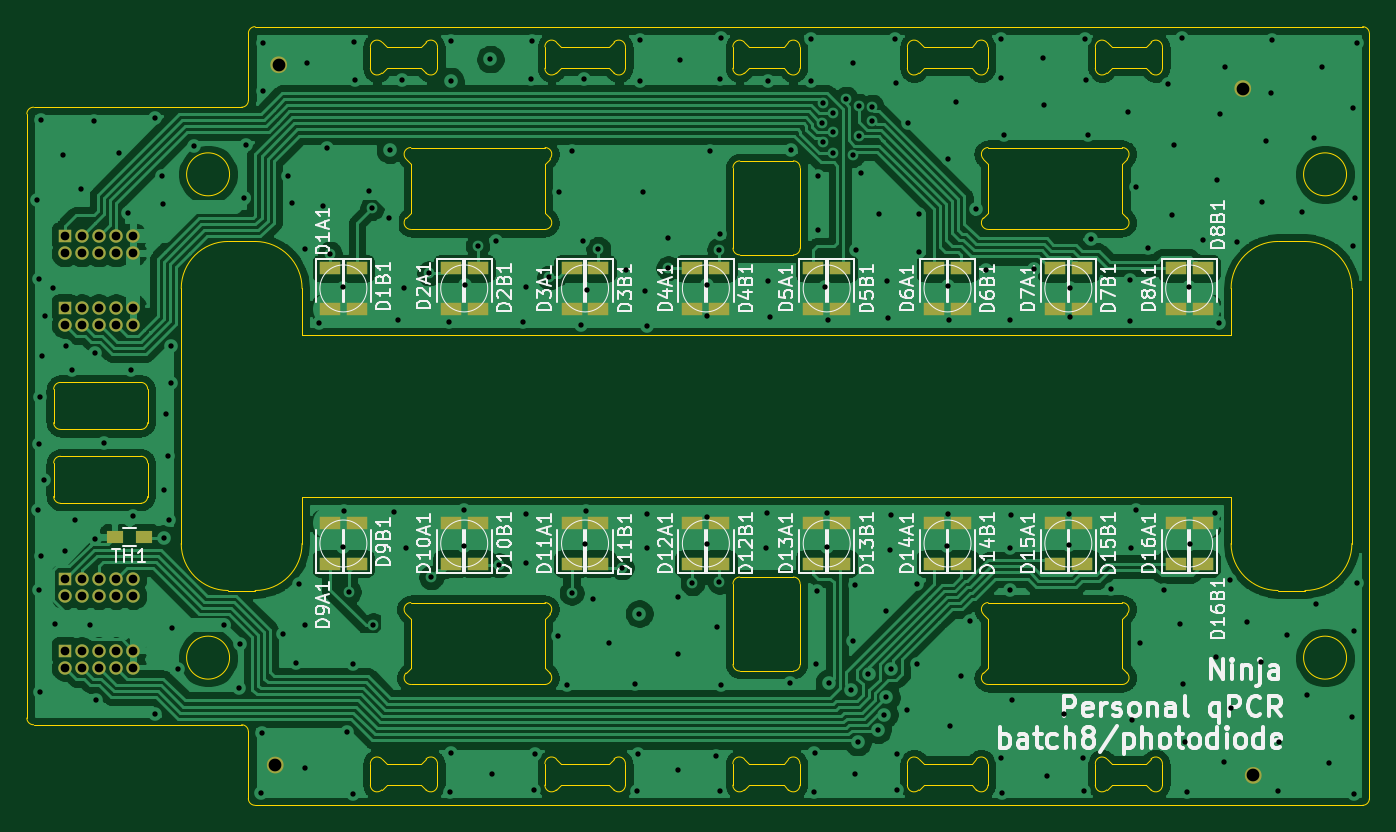
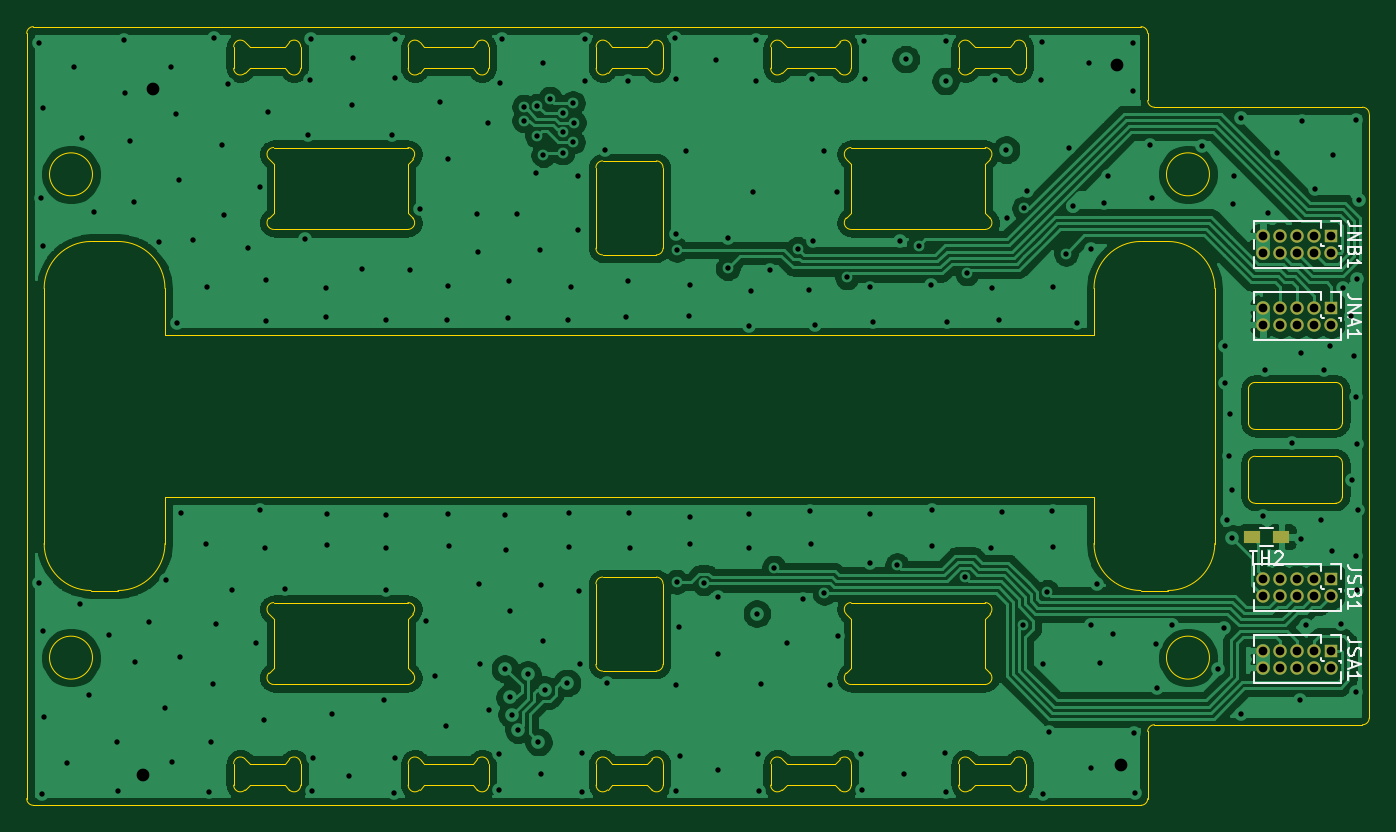
Circuit board: 10 layer files. Board 100.0 x 58.0 mm.
- bottom_copper: qPCR-photodiode-B_Cu.gbl (247187 bytes)
- bottom_mask: qPCR-photodiode-B_Mask.gbs (1673 bytes)
- paste: qPCR-photodiode-B_Paste.gbp (597 bytes)
- bottom_silk: qPCR-photodiode-B_SilkS.gbo (7378 bytes)
- outline: qPCR-photodiode-Edge_Cuts.gm1 (15165 bytes)
- top_copper: qPCR-photodiode-F_Cu.gtl (344454 bytes)
- top_mask: qPCR-photodiode-F_Mask.gts (3666 bytes)
- paste: qPCR-photodiode-F_Paste.gtp (2590 bytes)
- top_silk: qPCR-photodiode-F_SilkS.gto (58402 bytes)
- drill: qPCR-photodiode.drl (5010 bytes)

=== bottom_copper: qPCR-photodiode-B_Cu.gbl (247187 bytes, source omitted) ===
=== bottom_mask: qPCR-photodiode-B_Mask.gbs ===
G04 #@! TF.GenerationSoftware,KiCad,Pcbnew,(5.1.6-0-10_14)*
G04 #@! TF.CreationDate,2021-06-29T19:39:51+09:00*
G04 #@! TF.ProjectId,qPCR-photodiode,71504352-2d70-4686-9f74-6f64696f6465,rev?*
G04 #@! TF.SameCoordinates,Original*
G04 #@! TF.FileFunction,Soldermask,Bot*
G04 #@! TF.FilePolarity,Negative*
%FSLAX46Y46*%
G04 Gerber Fmt 4.6, Leading zero omitted, Abs format (unit mm)*
G04 Created by KiCad (PCBNEW (5.1.6-0-10_14)) date 2021-06-29 19:39:51*
%MOMM*%
%LPD*%
G01*
G04 APERTURE LIST*
%ADD10R,1.200000X0.900000*%
%ADD11O,1.000000X1.000000*%
%ADD12R,1.000000X1.000000*%
G04 APERTURE END LIST*
D10*
X91740000Y-109000000D03*
X89540000Y-109000000D03*
D11*
X90910204Y-93198814D03*
X90910204Y-91928814D03*
X89640204Y-93198814D03*
X89640204Y-91928814D03*
X88370204Y-93198814D03*
X88370204Y-91928814D03*
X87100204Y-93198814D03*
X87100204Y-91928814D03*
X85830204Y-93198814D03*
D12*
X85830204Y-91928814D03*
D11*
X90910204Y-118738814D03*
X90910204Y-117468814D03*
X89640204Y-118738814D03*
X89640204Y-117468814D03*
X88370204Y-118738814D03*
X88370204Y-117468814D03*
X87100204Y-118738814D03*
X87100204Y-117468814D03*
X85830204Y-118738814D03*
D12*
X85830204Y-117468814D03*
X85830204Y-112134814D03*
D11*
X85830204Y-113404814D03*
X87100204Y-112134814D03*
X87100204Y-113404814D03*
X88370204Y-112134814D03*
X88370204Y-113404814D03*
X89640204Y-112134814D03*
X89640204Y-113404814D03*
X90910204Y-112134814D03*
X90910204Y-113404814D03*
D12*
X85830204Y-86594814D03*
D11*
X85830204Y-87864814D03*
X87100204Y-86594814D03*
X87100204Y-87864814D03*
X88370204Y-86594814D03*
X88370204Y-87864814D03*
X89640204Y-86594814D03*
X89640204Y-87864814D03*
X90910204Y-86594814D03*
X90910204Y-87864814D03*
M02*

=== paste: qPCR-photodiode-B_Paste.gbp ===
G04 #@! TF.GenerationSoftware,KiCad,Pcbnew,(5.1.6-0-10_14)*
G04 #@! TF.CreationDate,2021-06-29T19:39:51+09:00*
G04 #@! TF.ProjectId,qPCR-photodiode,71504352-2d70-4686-9f74-6f64696f6465,rev?*
G04 #@! TF.SameCoordinates,Original*
G04 #@! TF.FileFunction,Paste,Bot*
G04 #@! TF.FilePolarity,Positive*
%FSLAX46Y46*%
G04 Gerber Fmt 4.6, Leading zero omitted, Abs format (unit mm)*
G04 Created by KiCad (PCBNEW (5.1.6-0-10_14)) date 2021-06-29 19:39:51*
%MOMM*%
%LPD*%
G01*
G04 APERTURE LIST*
%ADD10R,1.200000X0.900000*%
G04 APERTURE END LIST*
D10*
X91740000Y-109000000D03*
X89540000Y-109000000D03*
M02*

=== bottom_silk: qPCR-photodiode-B_SilkS.gbo (7378 bytes, source omitted) ===
=== outline: qPCR-photodiode-Edge_Cuts.gm1 (15165 bytes, source omitted) ===
=== top_copper: qPCR-photodiode-F_Cu.gtl (344454 bytes, source omitted) ===
=== top_mask: qPCR-photodiode-F_Mask.gts ===
G04 #@! TF.GenerationSoftware,KiCad,Pcbnew,(5.1.6-0-10_14)*
G04 #@! TF.CreationDate,2021-06-29T19:39:51+09:00*
G04 #@! TF.ProjectId,qPCR-photodiode,71504352-2d70-4686-9f74-6f64696f6465,rev?*
G04 #@! TF.SameCoordinates,Original*
G04 #@! TF.FileFunction,Soldermask,Top*
G04 #@! TF.FilePolarity,Negative*
%FSLAX46Y46*%
G04 Gerber Fmt 4.6, Leading zero omitted, Abs format (unit mm)*
G04 Created by KiCad (PCBNEW (5.1.6-0-10_14)) date 2021-06-29 19:39:51*
%MOMM*%
%LPD*%
G01*
G04 APERTURE LIST*
%ADD10C,0.475000*%
%ADD11O,1.000000X1.000000*%
%ADD12R,1.000000X1.000000*%
%ADD13R,1.600000X1.000000*%
%ADD14R,1.200000X0.900000*%
G04 APERTURE END LIST*
D10*
X102160000Y-73840000D02*
G75*
G03*
X102160000Y-73840000I-400000J0D01*
G01*
X173970000Y-75610000D02*
G75*
G03*
X173970000Y-75610000I-400000J0D01*
G01*
X174750000Y-126770000D02*
G75*
G03*
X174750000Y-126770000I-400000J0D01*
G01*
X101900000Y-126000000D02*
G75*
G03*
X101900000Y-126000000I-400000J0D01*
G01*
D11*
X90910204Y-93198814D03*
X90910204Y-91928814D03*
X89640204Y-93198814D03*
X89640204Y-91928814D03*
X88370204Y-93198814D03*
X88370204Y-91928814D03*
X87100204Y-93198814D03*
X87100204Y-91928814D03*
X85830204Y-93198814D03*
D12*
X85830204Y-91928814D03*
D13*
X105578789Y-88998367D03*
X105578789Y-91998367D03*
X107578789Y-91998367D03*
X107578789Y-88998367D03*
X105578789Y-107997934D03*
X105578789Y-110997934D03*
X107578789Y-110997934D03*
X107578789Y-107997934D03*
X114578789Y-107997934D03*
X114578789Y-110997934D03*
X116578789Y-110997934D03*
X116578789Y-107997934D03*
X123578789Y-107997934D03*
X123578789Y-110997934D03*
X125578789Y-110997934D03*
X125578789Y-107997934D03*
X132578789Y-107997934D03*
X132578789Y-110997934D03*
X134578789Y-110997934D03*
X134578789Y-107997934D03*
X141578789Y-110997934D03*
X141578789Y-107997934D03*
X143578789Y-107997934D03*
X143578789Y-110997934D03*
X150578789Y-110997934D03*
X150578789Y-107997934D03*
X152578789Y-107997934D03*
X152578789Y-110997934D03*
X159578789Y-110997934D03*
X159578789Y-107997934D03*
X161578789Y-107997934D03*
X161578789Y-110997934D03*
X168578789Y-110997934D03*
X168578789Y-107997934D03*
X170578789Y-107997934D03*
X170578789Y-110997934D03*
X114578789Y-88998367D03*
X114578789Y-91998367D03*
X116578789Y-91998367D03*
X116578789Y-88998367D03*
X123578789Y-88998367D03*
X123578789Y-91998367D03*
X125578789Y-91998367D03*
X125578789Y-88998367D03*
X132578789Y-88998367D03*
X132578789Y-91998367D03*
X134578789Y-91998367D03*
X134578789Y-88998367D03*
X141578789Y-91998367D03*
X141578789Y-88998367D03*
X143578789Y-88998367D03*
X143578789Y-91998367D03*
X150578789Y-91998367D03*
X150578789Y-88998367D03*
X152578789Y-88998367D03*
X152578789Y-91998367D03*
X159578789Y-91998367D03*
X159578789Y-88998367D03*
X161578789Y-88998367D03*
X161578789Y-91998367D03*
X168578789Y-91998367D03*
X168578789Y-88998367D03*
X170578789Y-88998367D03*
X170578789Y-91998367D03*
D11*
X90910204Y-118738814D03*
X90910204Y-117468814D03*
X89640204Y-118738814D03*
X89640204Y-117468814D03*
X88370204Y-118738814D03*
X88370204Y-117468814D03*
X87100204Y-118738814D03*
X87100204Y-117468814D03*
X85830204Y-118738814D03*
D12*
X85830204Y-117468814D03*
X85830204Y-112134814D03*
D11*
X85830204Y-113404814D03*
X87100204Y-112134814D03*
X87100204Y-113404814D03*
X88370204Y-112134814D03*
X88370204Y-113404814D03*
X89640204Y-112134814D03*
X89640204Y-113404814D03*
X90910204Y-112134814D03*
X90910204Y-113404814D03*
D12*
X85830204Y-86594814D03*
D11*
X85830204Y-87864814D03*
X87100204Y-86594814D03*
X87100204Y-87864814D03*
X88370204Y-86594814D03*
X88370204Y-87864814D03*
X89640204Y-86594814D03*
X89640204Y-87864814D03*
X90910204Y-86594814D03*
X90910204Y-87864814D03*
D14*
X89540000Y-109000000D03*
X91740000Y-109000000D03*
M02*

=== paste: qPCR-photodiode-F_Paste.gtp ===
G04 #@! TF.GenerationSoftware,KiCad,Pcbnew,(5.1.6-0-10_14)*
G04 #@! TF.CreationDate,2021-06-29T19:39:51+09:00*
G04 #@! TF.ProjectId,qPCR-photodiode,71504352-2d70-4686-9f74-6f64696f6465,rev?*
G04 #@! TF.SameCoordinates,Original*
G04 #@! TF.FileFunction,Paste,Top*
G04 #@! TF.FilePolarity,Positive*
%FSLAX46Y46*%
G04 Gerber Fmt 4.6, Leading zero omitted, Abs format (unit mm)*
G04 Created by KiCad (PCBNEW (5.1.6-0-10_14)) date 2021-06-29 19:39:51*
%MOMM*%
%LPD*%
G01*
G04 APERTURE LIST*
%ADD10C,0.475000*%
%ADD11R,1.600000X1.000000*%
%ADD12R,1.200000X0.900000*%
G04 APERTURE END LIST*
D10*
X101997500Y-73840000D02*
G75*
G03*
X101997500Y-73840000I-237500J0D01*
G01*
X173807500Y-75610000D02*
G75*
G03*
X173807500Y-75610000I-237500J0D01*
G01*
X174587500Y-126770000D02*
G75*
G03*
X174587500Y-126770000I-237500J0D01*
G01*
X101737500Y-126000000D02*
G75*
G03*
X101737500Y-126000000I-237500J0D01*
G01*
D11*
X105578789Y-88998367D03*
X105578789Y-91998367D03*
X107578789Y-91998367D03*
X107578789Y-88998367D03*
X105578789Y-107997934D03*
X105578789Y-110997934D03*
X107578789Y-110997934D03*
X107578789Y-107997934D03*
X114578789Y-107997934D03*
X114578789Y-110997934D03*
X116578789Y-110997934D03*
X116578789Y-107997934D03*
X123578789Y-107997934D03*
X123578789Y-110997934D03*
X125578789Y-110997934D03*
X125578789Y-107997934D03*
X132578789Y-107997934D03*
X132578789Y-110997934D03*
X134578789Y-110997934D03*
X134578789Y-107997934D03*
X141578789Y-110997934D03*
X141578789Y-107997934D03*
X143578789Y-107997934D03*
X143578789Y-110997934D03*
X150578789Y-110997934D03*
X150578789Y-107997934D03*
X152578789Y-107997934D03*
X152578789Y-110997934D03*
X159578789Y-110997934D03*
X159578789Y-107997934D03*
X161578789Y-107997934D03*
X161578789Y-110997934D03*
X168578789Y-110997934D03*
X168578789Y-107997934D03*
X170578789Y-107997934D03*
X170578789Y-110997934D03*
X114578789Y-88998367D03*
X114578789Y-91998367D03*
X116578789Y-91998367D03*
X116578789Y-88998367D03*
X123578789Y-88998367D03*
X123578789Y-91998367D03*
X125578789Y-91998367D03*
X125578789Y-88998367D03*
X132578789Y-88998367D03*
X132578789Y-91998367D03*
X134578789Y-91998367D03*
X134578789Y-88998367D03*
X141578789Y-91998367D03*
X141578789Y-88998367D03*
X143578789Y-88998367D03*
X143578789Y-91998367D03*
X150578789Y-91998367D03*
X150578789Y-88998367D03*
X152578789Y-88998367D03*
X152578789Y-91998367D03*
X159578789Y-91998367D03*
X159578789Y-88998367D03*
X161578789Y-88998367D03*
X161578789Y-91998367D03*
X168578789Y-91998367D03*
X168578789Y-88998367D03*
X170578789Y-88998367D03*
X170578789Y-91998367D03*
D12*
X89540000Y-109000000D03*
X91740000Y-109000000D03*
M02*

=== top_silk: qPCR-photodiode-F_SilkS.gto (58402 bytes, source omitted) ===
=== drill: qPCR-photodiode.drl ===
M48
INCH,TZ
T1C0.0157
T2C0.0256
T3C0.0374
%
G90
G05
T1
X32969Y-33031
X33016Y-42118
X33024Y-35343
X33039Y-40189
X33039Y-44472
X33051Y-38799
X33071Y-47461
X33079Y-30677
X33079Y-43480
X33126Y-37618
X33181Y-41244
X33220Y-36425
X33449Y-35606
X33500Y-45469
X33736Y-31713
X33783Y-43339
X33823Y-37307
X33996Y-38035
X34087Y-42413
X34272Y-32709
X34535Y-45508
X34642Y-30724
X34668Y-42963
X34677Y-37535
X34701Y-47709
X34941Y-40173
X35378Y-31661
X35634Y-33409
X35732Y-38008
X35783Y-42311
X36425Y-48102
X36441Y-30630
X36650Y-32331
X36681Y-33161
X36697Y-42961
X36701Y-41543
X36760Y-39315
X36803Y-40531
X36839Y-42413
X36898Y-38394
X36902Y-37311
X36941Y-45594
X37098Y-46795
X37587Y-31441
X38457Y-45512
X38886Y-47350
X38929Y-46071
X39054Y-32976
X39110Y-31413
X39555Y-50433
X39575Y-48654
X39598Y-28437
X39598Y-29831
X40197Y-45756
X40339Y-32346
X40461Y-33138
X40583Y-46614
X40646Y-44295
X40823Y-34484
X40831Y-45512
X40839Y-49693
X40886Y-29028
X41244Y-36630
X41359Y-33211
X41488Y-31516
X41567Y-34610
X41961Y-35602
X41961Y-43213
X41965Y-42150
X42071Y-48634
X42122Y-44528
X42232Y-50465
X42252Y-46650
X42272Y-28394
X42315Y-29504
X42705Y-32768
X42796Y-33275
X42837Y-45508
X43291Y-33563
X43327Y-31563
X43433Y-42181
X43547Y-36551
X43665Y-29531
X43732Y-35630
X43783Y-43236
X44472Y-35187
X44535Y-44104
X45059Y-36622
X45083Y-50390
X45102Y-28362
X45102Y-29547
X45106Y-49252
X45484Y-42114
X45496Y-43177
X45524Y-35539
X45894Y-34374
X46268Y-28906
X46315Y-49862
X46445Y-34240
X46524Y-43750
X47224Y-36610
X47303Y-43677
X47311Y-42232
X47315Y-35602
X47476Y-29488
X47504Y-28362
X47547Y-50335
X47571Y-49280
X47992Y-35307
X48268Y-45819
X48287Y-32795
X48504Y-47268
X48654Y-44563
X48657Y-31602
X48917Y-36689
X49000Y-34240
X49024Y-29480
X49051Y-43134
X49067Y-42169
X49114Y-35665
X49291Y-44732
X49437Y-34469
X49744Y-46035
X50130Y-43815
X50260Y-35075
X50516Y-47217
X50563Y-50358
X50614Y-49291
X50634Y-45165
X50654Y-29539
X50669Y-28343
X50760Y-32815
X50807Y-35705
X50858Y-43244
X50866Y-36728
X50866Y-42236
X51469Y-34146
X51488Y-35035
X51768Y-49748
X51776Y-44685
X51780Y-46358
X51819Y-28921
X52197Y-44280
X52610Y-35516
X52610Y-42319
X52610Y-43138
X52626Y-36449
X52709Y-31591
X52886Y-49331
X52929Y-45563
X52980Y-34496
X52988Y-44232
X53000Y-34028
X53012Y-29500
X53012Y-50370
X53020Y-47248
X53024Y-28291
X54350Y-43256
X54374Y-42213
X54406Y-29543
X54421Y-35409
X54469Y-36457
X55043Y-47201
X55087Y-31559
X55661Y-28315
X55677Y-29543
X55760Y-50390
X55776Y-49264
X55807Y-46638
X55862Y-44496
X55866Y-33925
X55878Y-32327
X55999Y-30765
X56029Y-31336
X56030Y-30194
X56094Y-35598
X56130Y-42228
X56142Y-43201
X56161Y-36551
X56199Y-47197
X56309Y-30479
X56320Y-31050
X56325Y-31646
X56705Y-30061
X56857Y-47393
X56896Y-31722
X56909Y-29016
X56909Y-45957
X56953Y-44319
X56965Y-49858
X56992Y-34492
X57041Y-48934
X57071Y-30269
X57080Y-31152
X57126Y-32240
X57359Y-46946
X57460Y-30706
X57464Y-30301
X57626Y-48575
X57677Y-33457
X57822Y-48129
X57878Y-45083
X57879Y-47625
X57902Y-35425
X57925Y-36492
X57988Y-43307
X58012Y-42280
X58022Y-46784
X58122Y-28315
X58165Y-29614
X58201Y-49280
X58201Y-50331
X58496Y-47992
X58520Y-30768
X58768Y-46638
X58780Y-44307
X58827Y-34559
X58850Y-33441
X59665Y-43169
X59681Y-42240
X59693Y-31831
X59701Y-35555
X59720Y-36543
X59756Y-48465
X59933Y-30173
X60059Y-46984
X60339Y-45394
X60508Y-33295
X60799Y-35075
X61232Y-49398
X61244Y-28311
X61248Y-29461
X61287Y-50429
X61331Y-31130
X61512Y-44484
X61516Y-36551
X61516Y-43236
X61524Y-42287
X61571Y-47697
X62224Y-35059
X62488Y-28878
X62500Y-30260
X62583Y-49925
X63102Y-48106
X63232Y-42236
X63240Y-43161
X63264Y-35630
X63272Y-36480
X63661Y-49398
X63681Y-50374
X63709Y-28303
X63732Y-29512
X63787Y-31122
X63894Y-34185
X64465Y-44453
X64972Y-30441
X65028Y-35382
X65028Y-36587
X65059Y-43248
X65098Y-48299
X65193Y-32642
X65205Y-42114
X65335Y-46016
X65563Y-34457
X66024Y-44461
X66142Y-29630
X66268Y-33476
X66323Y-31409
X66496Y-45484
X66563Y-28280
X66594Y-47217
X66646Y-48925
X66689Y-50394
X66764Y-35598
X66776Y-43110
X67173Y-34201
X67528Y-42209
X67559Y-46429
X67583Y-32457
X67630Y-36654
X67681Y-30516
X67799Y-49528
X67807Y-29146
X67957Y-44173
X67980Y-47925
X68154Y-34280
X68469Y-45417
X68866Y-46594
X68894Y-33087
X69020Y-31311
X69173Y-29886
X69189Y-28335
X69378Y-50370
X69402Y-48925
X69642Y-45807
X70071Y-33394
X70220Y-47543
X70417Y-31228
X70480Y-44898
X70669Y-29146
X70866Y-49547
X71535Y-48201
X71555Y-34386
X71563Y-30346
X71583Y-45689
X71598Y-50465
X71626Y-32980
X71685Y-28429
X71697Y-44272
T2
X33791Y-36192
X33791Y-36692
X34291Y-36192
X34291Y-36692
X34791Y-36192
X34791Y-36692
X35291Y-36192
X35291Y-36692
X35791Y-36192
X35791Y-36692
X33791Y-44148
X33791Y-44648
X34291Y-44148
X34291Y-44648
X34791Y-44148
X34791Y-44648
X35291Y-44148
X35291Y-44648
X35791Y-44148
X35791Y-44648
X33791Y-34092
X33791Y-34592
X34291Y-34092
X34291Y-34592
X34791Y-34092
X34791Y-34592
X35291Y-34092
X35291Y-34592
X35791Y-34092
X35791Y-34592
X33791Y-46248
X33791Y-46748
X34291Y-46248
X34291Y-46748
X34791Y-46248
X34791Y-46748
X35291Y-46248
X35291Y-46748
X35791Y-46248
X35791Y-46748
T3
X39961Y-49606
X40063Y-29071
X68335Y-29768
X68642Y-49909
T0
M30

